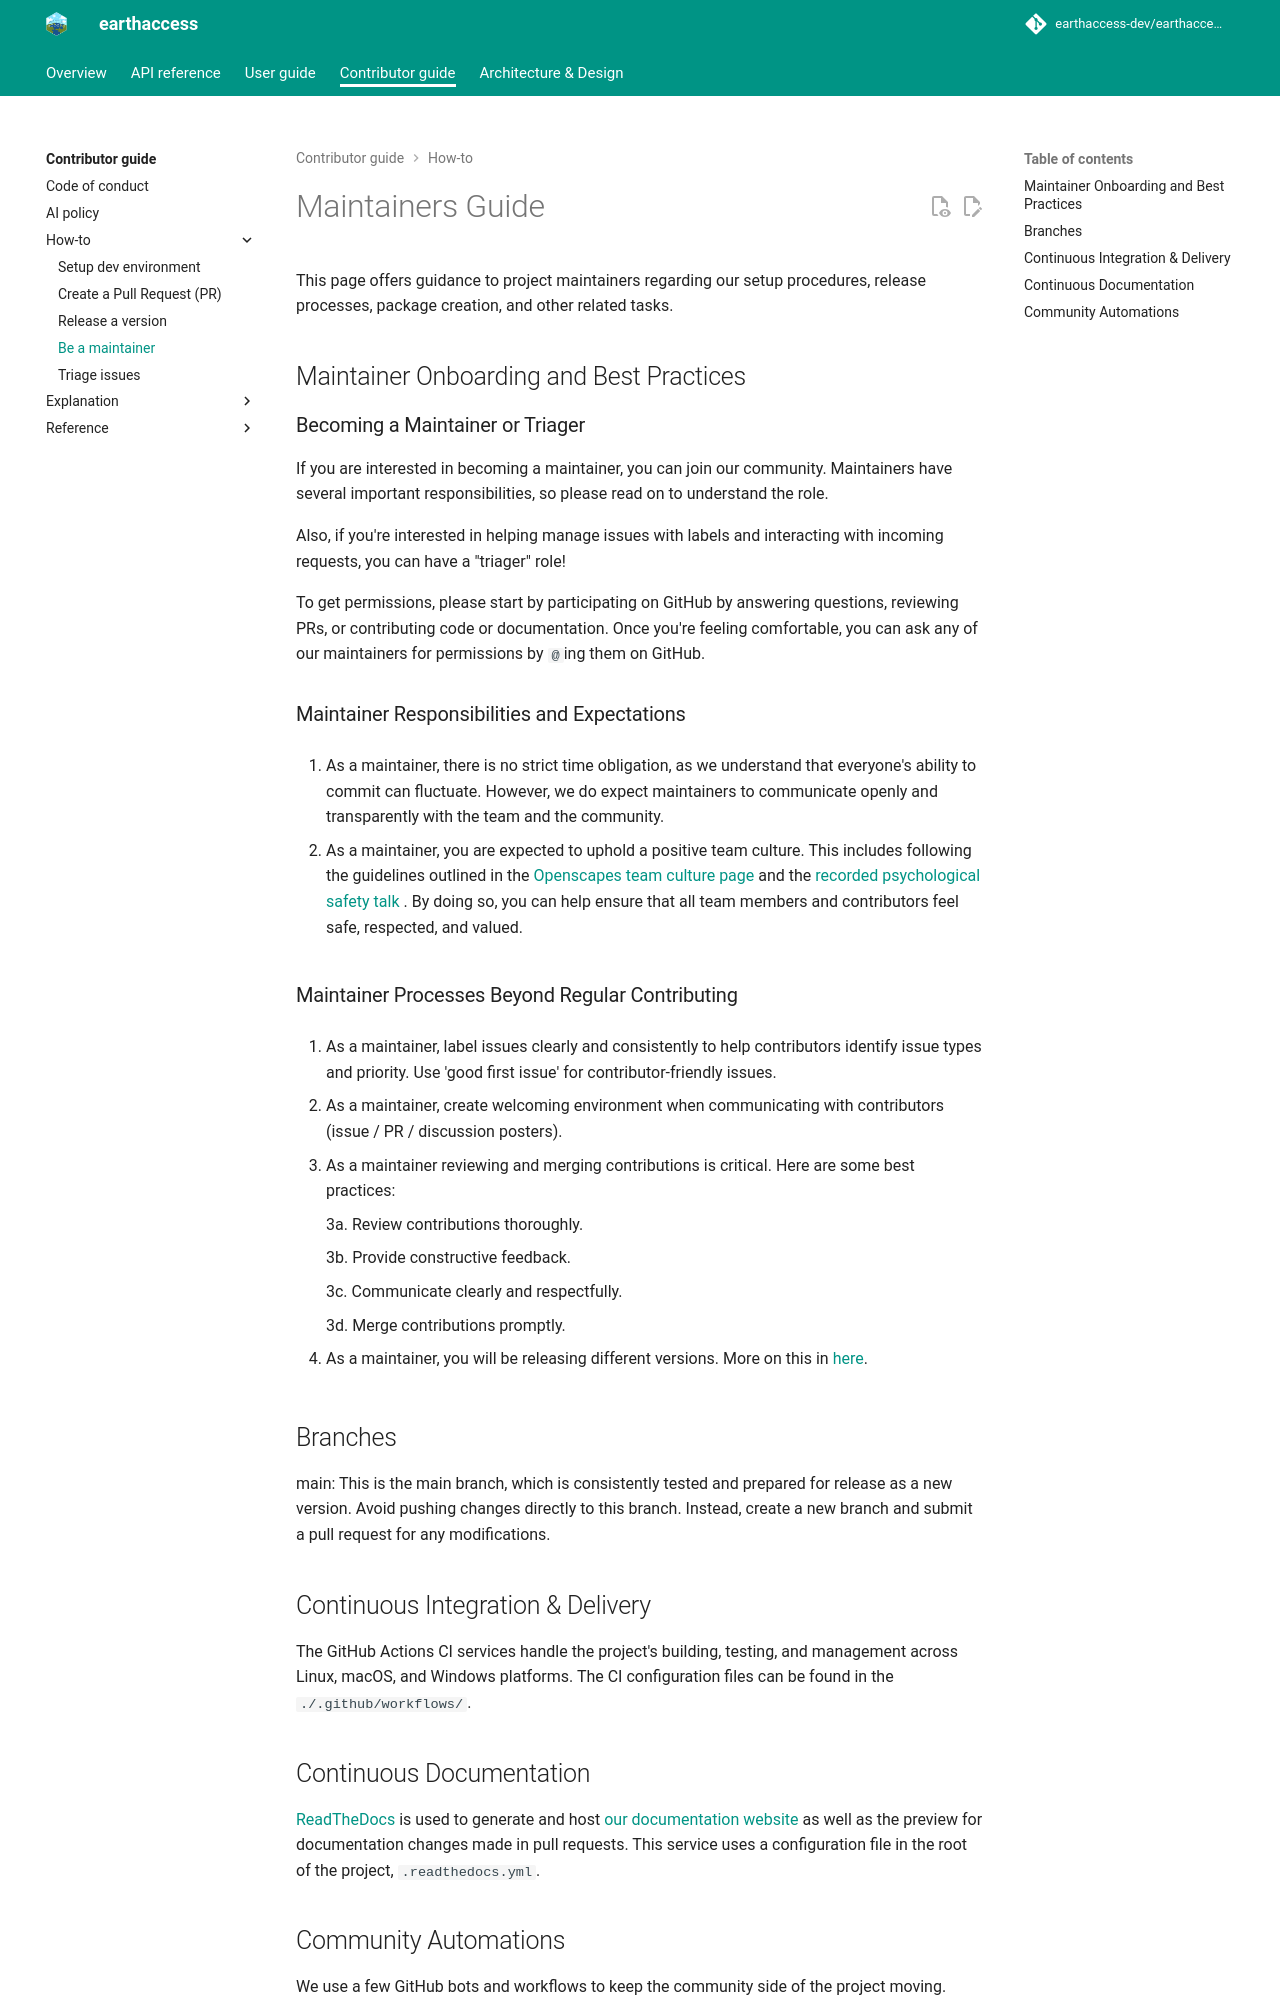

repository: betolink/earthaccess · page: contributor/howto/maintainers-guide/index.html · generator: mkdocs

# Maintainers Guide

This page offers guidance to project maintainers regarding our setup procedures, release processes, package creation, and other related tasks.

## Maintainer Onboarding and Best Practices

### Becoming a Maintainer or Triager

If you are interested in becoming a maintainer, you can join our community. Maintainers have several important responsibilities, so please read on to understand the role.

Also, if you're interested in helping manage issues with labels and interacting with incoming requests, you can have a "triager" role!

To get permissions, please start by participating on GitHub by answering questions, reviewing PRs, or contributing code or documentation. Once you're feeling comfortable, you can ask any of our maintainers for permissions by `@`ing them on GitHub.

### Maintainer Responsibilities and Expectations

1. As a maintainer, there is no strict time obligation, as we understand that everyone's ability to commit can fluctuate. However, we do expect maintainers to communicate openly and transparently with the team and the community.

2. As a maintainer, you are expected to uphold a positive team culture. This includes following the guidelines outlined in the [Openscapes team culture page](https://openscapes.github.io/series/core-lessons/team-culture.html) and the [recorded psychological safety talk](https://www.youtube.com/watch?v=rzi-qkl8u5M) . By doing so, you can help ensure that all team members and contributors feel safe, respected, and valued.
